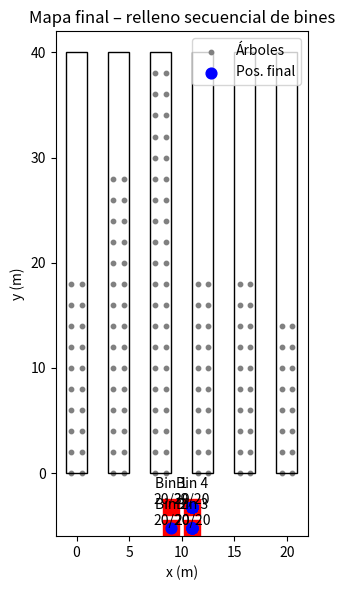

The script that saved this image:
#!/usr/bin/env python3
# harvestflow_seqbins.py
#
# 6 hileras · 24 trabajadores · 4 bines (20 totes c/u)
# Bines se llenan secuencialmente y se “cierran” a los 20 totes
# o 30 minutos después del primer tote depositado.

import numpy as np, matplotlib.pyplot as plt, matplotlib.patches as patches

# ---------------- 1. Parámetros ----------------
n_hileras, arboles_cara = 6, [10, 15, 20, 10, 10, 8]
a, d               = 4.0, 2.0
workers, ppl_face  = 24, 2
speed_mpm          = 4000/60        # m/min (4 km/h)
t_mu_am, t_mu_pm   = 20, 30
t_sd, noon_split   = 5, 150
start_day          = 8*60           # 08:00 en minutos
BIN_CAP            = 20
BIN_TIME_LIMIT     = 30             # min
np.random.seed(11)

# ---------------- 2. Geometría -----------------
trees, face_map = [], []
for i in range(n_hileras):
    xc=i*a
    for s in (0,1):
        x=xc+(-0.5 if s==0 else 0.5)
        for k in range(arboles_cara[i]):
            trees.append((x,k*d)); face_map.append((i,s))
trees=np.array(trees)

# Bines (2×2)
width,gap=(n_hileras-1)*a,2.0; cx=width/2
bins=np.array([[cx-gap/2,-5.25+gap],[cx-gap/2,-5.25],
               [cx+gap/2,-5.25],[cx+gap/2,-5.25+gap]])
n_bins=len(bins)
bin_load=np.zeros(n_bins,int)
bin_open_idx=0           # bin actualmente abierto
bin_start_time=[None]*n_bins

# ---------------- 3. Índices por cara ----------
face_to_idx={}
for idx,fc in enumerate(face_map):
    face_to_idx.setdefault(fc,[]).append(idx)
for lst in face_to_idx.values():
    lst.sort(key=lambda ix: trees[ix][1])      # Y asc.

# ---------------- 4. Trabajadores --------------
faces=[(i,s) for i in range(n_hileras) for s in (0,1)]
workers_faces=[fc for fc in faces for _ in range(ppl_face)]
worker_pos=[]; face_counter={}
for fc in workers_faces:
    lst=face_to_idx[fc]; k=face_counter.get(fc,0)
    worker_pos.append(tuple(trees[lst[k % len(lst)]]))
    face_counter[fc]=k+1

# ---------------- 5. Estado --------------------
worker_time=np.zeros(workers)
picked=np.zeros(len(trees),bool)
logs=[[] for _ in range(workers)]
lost_totes=0

def trees_per_tote(): return 1 if np.random.rand()<0.5 else 2
def harvest(now):      return max(1,np.random.normal(t_mu_am if now<noon_split else t_mu_pm, t_sd))
def hhmm(m):           h,m=divmod(int(m),60); return f"{h:02d}:{m:02d}"

remaining=len(trees)

# ---------------- 6. Simulación ----------------
while remaining and np.isfinite(worker_time).any():
    w=int(np.nanargmin(worker_time)); now=worker_time[w]; fc=workers_faces[w]
    lst=face_to_idx[fc]

    # ------ seleccionar 1-2 árboles no cosechados ------
    sel=[]
    while lst and len(sel)<trees_per_tote():
        ix=lst.pop(0)
        if not picked[ix]:
            sel.append(ix)
    if not sel: worker_time[w]=np.inf; continue
    assert len(sel)<=2
    for ix in sel: picked[ix]=True
    remaining-=len(sel)

    # ------ distancia ------
    p0=np.array(worker_pos[w]); dist=np.linalg.norm(p0-trees[sel[0]])
    if len(sel)==2: dist+=np.linalg.norm(trees[sel[1]]-trees[sel[0]])
    last=trees[sel[-1]]

    # ------ bin secuencial ------
    b_idx=bin_open_idx
    # ¿Se cierra por tiempo?
    if bin_start_time[b_idx] is not None and now-bin_start_time[b_idx]>=BIN_TIME_LIMIT:
        b_idx+=1
    # ¿Se cierra por capacidad?
    if b_idx<n_bins and bin_load[b_idx]>=BIN_CAP:
        b_idx+=1
    # Abrir el nuevo bin si existe
    if b_idx<n_bins and b_idx!=bin_open_idx:
        bin_open_idx=b_idx
    # Si no quedan bines con espacio -> tote se pierde
    if bin_open_idx>=n_bins:
        lost_totes+=1
        worker_time[w]=now+5  # pierde 5 min buscando
        worker_pos[w]=tuple(last)
        continue

    # mover al bin actual
    dist+=np.linalg.norm(bins[bin_open_idx]-last)
    if bin_start_time[bin_open_idx] is None:
        bin_start_time[bin_open_idx]=now  # primer tote llega

    walk=dist/speed_mpm; harv=harvest(now); tot=walk+harv; fin=now+tot
    logs[w].append({"trees":len(sel),"walk":dist,"walk_min":walk,
                    "harv":harv,"total":tot,"fin":hhmm(start_day+fin),
                    "bin":bin_open_idx+1})
    bin_load[bin_open_idx]+=1
    worker_time[w]=fin; worker_pos[w]=tuple(bins[bin_open_idx])

# ---------------- 7. Resultados ----------------
global_fin=worker_time[np.isfinite(worker_time)].max()
print(f"\n⏱  Tiempo global: {global_fin/60:.2f} h (fin {hhmm(start_day+global_fin)})")
print(f"📦 Bines llenados secuencialmente (cap 20 totes): {bin_load.tolist()}")
if lost_totes: print(f"⚠️  Totes perdidos por falta de bines: {lost_totes}")

for i,(fc,lg) in enumerate(zip(workers_faces,logs),1):
    if not lg: print(f"👷 Trabajador {i:02d} Cara {fc} — sin actividad\n"); continue
    d_tot=sum(l['walk'] for l in lg)
    print(f"\n👷 Trabajador {i:02d} Cara {fc} — Totes {len(lg):2d} · Dist {d_tot:.1f} m")
    for j,l in enumerate(lg,1):
        print(f"  Tote {j:02d}: {l['trees']} árbol(es) · {l['walk']:.1f} m "
              f"({l['walk_min']:.1f} min) · cosecha {l['harv']:.1f} min · "
              f"total {l['total']:.1f} min · fin {l['fin']} · Bin {l['bin']}")

# ---------------- 8. Gráfico final -------------
fig,ax=plt.subplots(figsize=(10,6))
ax.scatter(*trees.T,s=10,c='gray',label='Árboles')
max_y=max(arboles_cara)*d
for i in range(n_hileras):
    ax.add_patch(patches.Rectangle((i*a-1,0),2,max_y,edgecolor='black',facecolor='none'))
for i,(bx,by) in enumerate(bins,1):
    ax.scatter(bx,by,marker='s',s=130,c='red')
    ax.text(bx,by+0.3,f'Bin {i}\n{bin_load[i-1]}/20',ha='center')
wp=np.array(worker_pos)
ax.scatter(wp[:,0],wp[:,1],c='blue',s=60,label='Pos. final')
ax.set_aspect('equal'); ax.set_xlim(-2,width+2); ax.set_ylim(-6,max_y+2)
ax.set_xlabel('x (m)'); ax.set_ylabel('y (m)')
ax.set_title('Mapa final – relleno secuencial de bines')
ax.legend(); plt.tight_layout(); plt.show()
